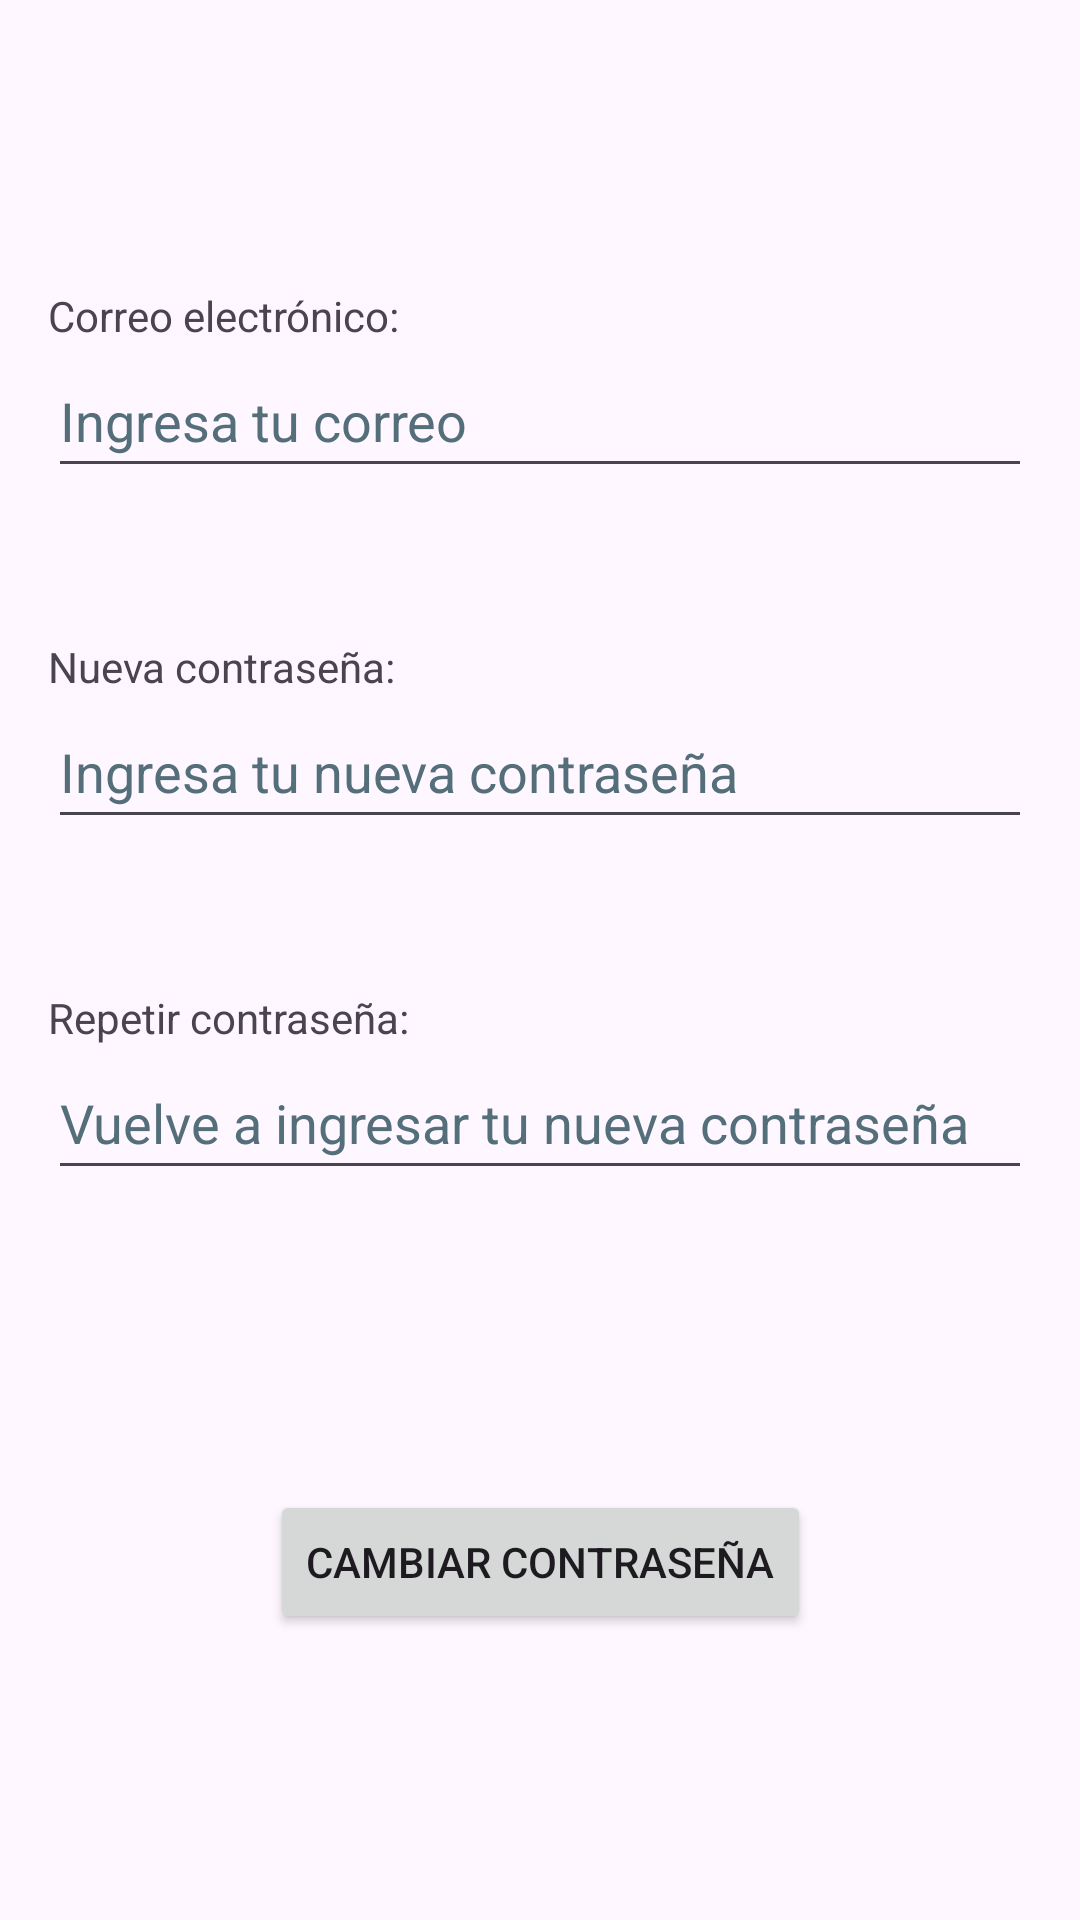

Produce the Android XML layout that renders to this screen, including the resource entries it uses.
<!-- AndroidManifest.xml: application theme Theme.ZeitKreis -->
<!-- res/layout/cambiar_contrasena.xml -->
<?xml version="1.0" encoding="utf-8"?>
<androidx.constraintlayout.widget.ConstraintLayout
    xmlns:android="http://schemas.android.com/apk/res/android"
    xmlns:app="http://schemas.android.com/apk/res-auto"
    xmlns:tools="http://schemas.android.com/tools"
    android:id="@+id/registro"
    android:layout_width="match_parent"
    android:layout_height="match_parent"
    tools:context=".Registro">

    <androidx.constraintlayout.widget.ConstraintLayout
        android:id="@+id/groupContainer"
        android:layout_width="0dp"
        android:layout_height="wrap_content"
        app:layout_constraintBottom_toBottomOf="parent"
        app:layout_constraintEnd_toEndOf="parent"
        app:layout_constraintStart_toStartOf="parent"
        app:layout_constraintTop_toTopOf="parent"
        android:layout_marginStart="16dp"
        android:layout_marginEnd="16dp">

        <TextView
            android:id="@+id/CorreoTexto"
            android:layout_width="wrap_content"
            android:layout_height="wrap_content"
            android:text="Correo electrónico:"
            app:layout_constraintBottom_toTopOf="@id/BarraCorreo"
            app:layout_constraintStart_toStartOf="parent"
            tools:ignore="HardcodedText" />

        <EditText
            android:id="@+id/BarraCorreo"
            android:layout_width="0dp"
            android:layout_height="wrap_content"
            android:autofillHints=""
            android:hint="Ingresa tu correo"
            android:inputType="text"
            android:minHeight="48dp"
            android:textColorHint="#546E7A"
            app:layout_constraintBottom_toTopOf="@id/ContraseñaTexto"
            app:layout_constraintEnd_toEndOf="parent"
            app:layout_constraintStart_toStartOf="parent"
            tools:ignore="HardcodedText,VisualLintTextFieldSize" />

        <TextView
            android:id="@+id/ContraseñaTexto"
            android:layout_width="wrap_content"
            android:layout_height="wrap_content"
            android:layout_marginTop="50dp"
            android:text="Nueva contraseña:"
            app:layout_constraintTop_toBottomOf="@id/BarraCorreo"
            app:layout_constraintStart_toStartOf="parent"
            tools:ignore="HardcodedText" />

        <EditText
            android:id="@+id/BarraContraseña"
            android:layout_width="0dp"
            android:layout_height="wrap_content"
            android:autofillHints=""
            android:hint="Ingresa tu nueva contraseña"
            android:inputType="textPassword"
            android:minHeight="48dp"
            android:textColorHint="#546E7A"
            app:layout_constraintEnd_toEndOf="parent"
            app:layout_constraintStart_toStartOf="parent"
            app:layout_constraintTop_toBottomOf="@id/ContraseñaTexto"
            tools:ignore="HardcodedText,VisualLintTextFieldSize" />

        <TextView
            android:id="@+id/NuevaContraseñaTexto"
            android:layout_width="wrap_content"
            android:layout_height="wrap_content"
            android:layout_marginTop="50dp"
            android:text="Repetir contraseña:"
            app:layout_constraintTop_toBottomOf="@id/BarraContraseña"
            app:layout_constraintStart_toStartOf="parent"
            tools:ignore="HardcodedText" />

        <EditText
            android:id="@+id/BarraNuevaContraseña"
            android:layout_width="0dp"
            android:layout_height="wrap_content"
            android:autofillHints=""
            android:hint="Vuelve a ingresar tu nueva contraseña"
            android:inputType="textPassword"
            android:minHeight="48dp"
            android:textColorHint="#546E7A"
            app:layout_constraintEnd_toEndOf="parent"
            app:layout_constraintStart_toStartOf="parent"
            app:layout_constraintTop_toBottomOf="@id/NuevaContraseñaTexto"
            tools:ignore="HardcodedText,VisualLintTextFieldSize" />

        <androidx.appcompat.widget.AppCompatButton
            android:id="@+id/BotonCambiarContrasena"
            android:layout_width="wrap_content"
            android:layout_height="wrap_content"
            android:layout_marginTop="100dp"
            android:text="Cambiar contraseña"
            app:layout_constraintTop_toBottomOf="@id/BarraNuevaContraseña"
            app:layout_constraintStart_toStartOf="parent"
            app:layout_constraintEnd_toEndOf="parent"
            tools:ignore="HardcodedText" />

    </androidx.constraintlayout.widget.ConstraintLayout>
</androidx.constraintlayout.widget.ConstraintLayout>
<!-- resources referenced by this layout -->
<resources>
  <style name="Theme.ZeitKreis" parent="Base.Theme.ZeitKreis" />
  <style name="Base.Theme.ZeitKreis" parent="Theme.Material3.DayNight.NoActionBar">
          
          
      </style>
</resources>
